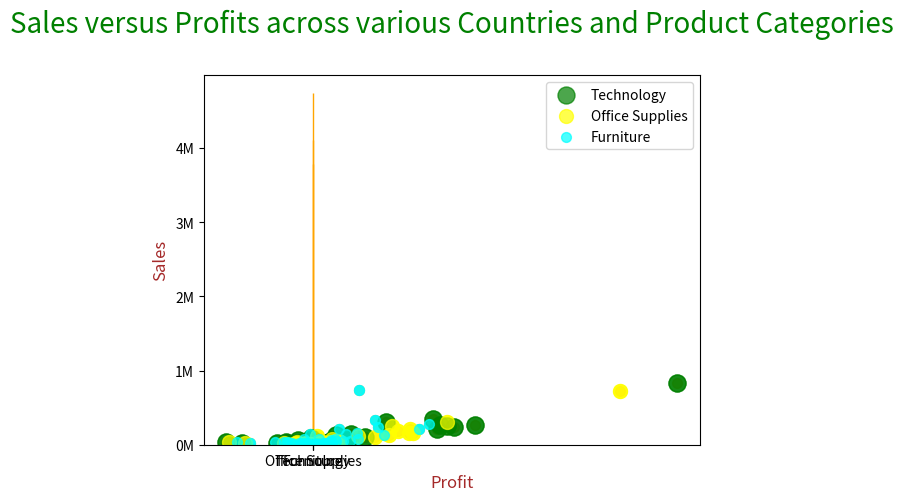

Here is the Python script that generated this plot: (Note: this script raises an exception after producing the figure.)
import numpy as np
import matplotlib.pyplot as plt

product_category = np.array(['Furniture', 'Technology', 'Office Supplies'])
sales = np.array ([4110451.90, 4744557.50, 3787492.52] )

plt.bar(product_category, sales)
plt.show()

import numpy as np
import matplotlib.pyplot as plt

product_category = np.array(['Furniture', 'Technology', 'Office Supplies'])
sales = np.array ([4110451.90, 4744557.50, 3787492.52] )

# plotting bar chart and setting bar width to 0.5 and aligning it to center
plt.bar(product_category, sales, width= 0.5, align='center', edgecolor='Orange',color='cyan')

# Adding and formatting title
plt.title("Sales Across Product Categories\n", fontdict={'fontsize': 20, 'fontweight' : 5, 'color' : 'Green'})

# Labeling Axes
plt.xlabel("Product Category", fontdict={'fontsize': 12, 'fontweight' : 5, 'color' : 'Brown'})
plt.ylabel("Sales", fontdict={'fontsize': 12, 'fontweight' : 5, 'color' : 'Brown'})

# Modifying the ticks to show information in (million dollars)
ticks = np.arange(0, 6000000, 1000000)
labels = ["{}M".format(i//1000000) for i in ticks]
plt.yticks(ticks, labels)

plt.show()

import numpy as np
import matplotlib.pyplot as plt

# Data
sales = np.array ([1013.14, 8298.48, 875.51, 22320.83, 9251.6, 4516.86, 585.16, 836154.03, 216748.48, 174.2, 27557.79, 563.25, 558.11, 37117.45, 357.36, 2206.96, 709.5, 35064.03, 7230.78, 235.33, 148.32, 3973.27, 11737.8, 7104.63, 83.67, 5569.83, 92.34, 107104.36, 1045.62, 9072.51, 42485.82, 5093.82, 14846.16, 943.92, 684.36, 15012.03, 38196.18, 2448.75, 28881.96, 13912.14, 4507.2, 4931.06, 12805.05, 67912.73, 4492.2, 1740.01, 458.04, 16904.32, 21744.53, 10417.26, 18665.33, 2808.42, 54195.57, 67332.5, 24390.95, 1790.43, 2234.19, 9917.5, 7408.14, 36051.99, 1352.22, 1907.7, 245722.14, 2154.66, 1078.21, 3391.65, 28262.73, 5177.04, 66.51, 2031.34, 1683.72, 1970.01, 6515.82, 1055.31, 1029.48, 5303.4, 1850.96, 1159.41, 39989.13, 1183.87, 96365.09, 8356.68, 7010.24, 23119.23, 46109.28, 146071.84, 242259.03, 9058.95, 1313.67, 31525.06, 2019.94, 703.04, 1868.79, 700.5, 55512.02, 243.5, 2113.18, 11781.81, 262189.49, 3487.29, 513.12, 312050.42, 5000.7, 121.02, 1302.78, 169.92, 124.29, 57366.05, 29445.93, 4614.3, 45009.98, 309.24, 3353.67, 41348.34, 2280.27, 61193.7, 1466.79, 12419.94, 445.12, 25188.65, 263514.92, 12351.23, 1152.3, 26298.81, 9900.78, 5355.57, 2325.66, 6282.81, 127707.92, 1283.1, 3560.15, 3723.84, 13715.01, 4887.9, 3396.89, 33348.42, 625.02, 1665.48, 32486.97, 340212.44, 20516.22, 8651.16, 13590.06, 2440.35, 6462.57, 1770.13, 7527.18, 1433.65, 423.3, 21601.72, 10035.72, 2378.49, 3062.38, 719469.32, 179366.79, 345.17, 30345.78, 300.71, 940.81, 36468.08, 1352.85, 1755.72, 2391.96, 19.98, 19792.8, 15633.88, 7.45, 521.67, 1118.24, 7231.68, 12399.32, 204.36, 23.64, 5916.48, 313.98, 108181.5, 9212.42, 27476.91, 1761.33, 289.5, 780.3, 15098.46, 813.27, 47.55, 8323.23, 22634.64, 1831.02, 28808.1, 10539.78, 588.99, 939.78, 7212.41, 15683.01, 41369.09, 5581.6, 403.36, 375.26, 12276.66, 15393.56, 76.65, 5884.38, 18005.49, 3094.71, 43642.78, 35554.83, 22977.11, 1026.33, 665.28, 9712.49, 6038.52, 30756.51, 3758.25, 4769.49, 2463.3, 160153.16, 967.11, 2311.74, 1414.83, 12764.91, 4191.24, 110.76, 637.34, 1195.12, 2271.63, 804.12, 196.17, 167.67, 131.77, 2842.05, 9969.12, 1784.35, 3098.49, 25005.54, 1300.1, 118697.39, 7920.54, 6471.78, 31707.57, 37636.47, 118777.77, 131170.76, 3980.88, 3339.39, 26563.9, 4038.73, 124.8, 196.65, 2797.77, 29832.76, 184.84, 79.08, 8047.83, 205313.25, 1726.98, 899.73, 224.06, 304763.54, 6101.31, 729.6, 896.07, 17.82, 26.22, 46429.78, 31167.27, 2455.94, 37714.3, 1506.93, 3812.78, 25223.34, 3795.96, 437.31, 41278.86, 2091.81, 6296.61, 468.82, 23629.64, 160435.53, 9725.46, 1317.03, 1225.26, 30034.08, 7893.45, 2036.07, 215.52, 3912.42, 82783.43, 253.14, 966.96, 3381.26, 164.07, 1984.23, 75.12, 25168.17, 3295.53, 991.12, 10772.1, 44.16, 1311.45, 35352.57, 245783.54, 20.49, 13471.06, 8171.16, 14075.67, 611.82, 3925.56, 981.84, 10209.84, 156.56, 243.06, 21287.52, 7300.51, 434.52, 6065.0, 741577.51, 132461.03, 224.75, 28953.6, 757.98, 528.15, 34922.41, 50.58, 2918.48, 1044.96, 22195.13, 3951.48, 6977.64, 219.12, 5908.38, 10987.46, 4852.26, 445.5, 71860.82, 14840.45, 24712.08, 1329.9, 1180.44, 85.02, 10341.63, 690.48, 1939.53, 20010.51, 914.31, 25223.82, 12804.66, 2124.24, 602.82, 2961.66, 15740.79, 74138.35, 7759.39, 447.0, 2094.84, 22358.95, 21734.53, 4223.73, 17679.53, 1019.85, 51848.72, 69133.3, 30146.9, 705.48, 14508.88, 7489.38, 20269.44, 246.12, 668.13, 768.93, 215677.35, 899.16, 2578.2, 4107.99, 20334.57, 366.84, 3249.27, 98.88, 3497.88, 3853.05, 786.75, 1573.68, 458.36, 1234.77, 1094.22, 2300.61, 970.14, 3068.25, 35792.85, 4277.82, 71080.28, 3016.86, 3157.49, 15888.0, 30000.36, 140037.89, 216056.25, 1214.22, 1493.94, 32036.69, 4979.66, 106.02, 46257.68, 1033.3, 937.32, 3442.62, 160633.45, 213.15, 338.88, 242117.13, 9602.34, 2280.99, 73759.08, 23526.12, 6272.74, 43416.3, 576.78, 1471.61, 20844.9, 3497.7, 56382.38, 902.58, 6235.26, 48.91, 32684.24, 276611.58, 13370.38, 10595.28, 4555.14, 10084.38, 267.72, 1012.95, 4630.5, 149433.51, 364.32, 349.2, 4647.56, 504.0, 10343.52, 5202.66, 2786.26, 34135.95, 2654.58, 24699.51, 339239.87, 136.26, 23524.51, 8731.68, 8425.86, 835.95, 11285.19])
profit = np.array([-1213.46, 1814.13, -1485.7, -2286.73, -2872.12, 946.8, 198.48, 145454.95, 49476.1, -245.56, 5980.77, -790.47, -895.72, -34572.08, 117.9, 561.96, 152.85, 1426.05, 1873.17, -251.03, 68.22, 635.11, 3722.4, -3168.63, 27.6, 952.11, 7.38, 20931.13, 186.36, -5395.38, 9738.45, 525.27, 3351.99, 120.78, 266.88, 3795.21, 8615.97, 609.54, 7710.57, 2930.43, 1047.96, -2733.32, 2873.73, -5957.89, -909.6, 163.41, -376.02, -6322.68, -10425.86, 2340.36, -28430.53, 756.12, 12633.33, 7382.54, -14327.69, 436.44, 683.85, -694.91, 1960.56, 10925.82, 334.08, 425.49, 53580.2, 1024.56, 110.93, 632.22, 8492.58, 1418.88, 19.26, -2567.57, 346.26, 601.86, 1318.68, 304.05, 428.37, 1416.24, -2878.18, 283.41, 12611.04, 261.95, -648.43, 1112.88, -2640.29, 6154.32, 11558.79, 15291.4, 56092.65, 1515.39, 342.03, -10865.66, -902.8, 351.52, 364.17, 87.72, 11565.66, 75.4, 289.33, 3129.63, 50795.72, 783.72, 215.46, 29196.89, 1147.26, 53.22, 286.56, 73.02, 42.24, 13914.85, 5754.54, 998.04, -1476.04, 86.58, -1636.35, 10511.91, 647.34, 13768.62, 338.67, 3095.67, 173.84, 5632.93, 64845.11, 3297.33, 338.61, 7246.62, 2255.52, 1326.36, 827.64, 1100.58, 9051.36, 412.23, 1063.91, 940.59, 3891.84, 1599.51, 1129.57, 8792.64, 6.24, 592.77, 8792.85, 47727.5, -4597.68, 2242.56, 3546.45, 321.87, 1536.72, -2463.29, 1906.08, -1916.99, 186.24, 3002.05, -3250.98, 554.7, 830.64, 122612.79, 33894.21, -559.03, 7528.05, -477.67, -1660.25, -33550.96, 481.68, 425.08, 450.3, 9.57, -3025.29, 2924.62, -11.84, 87.36, 26.51, 1727.19, -6131.18, 59.16, 3.06, 1693.47, 74.67, 24729.21, -4867.94, 6705.18, 410.79, 70.74, 101.7, 3264.3, 137.01, 6.18, 2100.21, 5295.24, 520.29, 7205.52, 2602.65, 116.67, 224.91, -5153.93, 3882.69, -6535.24, -1254.1, 84.56, -186.38, -3167.2, -7935.59, 37.02, 1908.06, -27087.84, 829.32, 8727.44, 2011.47, -11629.64, 234.96, 53.1, 1248.14, 1511.07, 7374.24, 1193.28, 1090.23, 553.86, 38483.86, 255.81, 528.54, 326.07, 3924.36, 1018.92, 36.48, 113.24, -1770.05, 527.64, 224.49, 79.53, 64.77, 38.08, 868.08, 2265.06, -2643.62, 833.73, 5100.03, 326.44, 18158.84, 1682.01, -3290.22, 8283.33, 7926.18, 1694.41, 30522.92, 1214.07, 900.6, -6860.8, -865.91, 26.16, 47.22, 863.52, 7061.26, 73.92, 33.12, 1801.23, 38815.44, 431.13, 216.81, 16.5, 53688.2, 1210.32, 236.94, 210.84, 3.18, 2.22, 10265.64, 7212.3, 343.56, 3898.28, 568.11, -1867.85, 5782.38, 697.29, -192.06, 10179.02, 616.32, 1090.47, 165.84, 6138.28, 39723.06, 2085.14, 90.0, 129.93, 7957.53, 2131.86, 562.44, 99.12, 1298.37, 7580.33, 113.73, 139.71, 456.0, 21.24, 292.68, 30.34, 5817.15, 1060.89, 252.9, 3060.61, 6.6, 219.09, 8735.82, 31481.09, 2.85, -3124.72, 2195.94, 3464.7, 141.12, 1125.69, -1752.03, 3281.52, -303.77, 114.18, -2412.63, -5099.61, 146.64, 660.22, 18329.28, 28529.84, -232.27, 7435.41, -1157.94, -746.73, -30324.2, 2.52, 1313.44, 213.72, -5708.95, 930.18, 1663.02, 31.59, 1787.88, -8219.56, 973.92, 4.32, 8729.78, -2529.52, 5361.06, 69.21, 519.3, 13.56, 2236.77, 213.96, 367.98, 5074.2, 206.61, 7620.36, 2093.19, 164.07, 230.01, -815.82, 4226.7, -3635.09, -3344.17, 167.26, 143.79, -8233.57, -4085.21, 919.35, -25232.35, 234.33, 12040.68, 7206.28, -15112.76, 206.04, -2662.49, 2346.81, 4461.36, 93.48, 82.11, 147.87, 10389.53, 395.58, 474.74, 1333.26, 3913.02, 117.36, 858.78, 6.9, -4628.49, 1170.6, 218.55, 539.58, -211.0, 438.87, 317.16, 310.8, -1578.09, 706.56, 6617.4, 803.84, 2475.26, 764.34, -1461.88, 3805.56, 7371.27, -1377.13, 42435.03, 472.47, 315.48, -11755.91, -2418.6, 6.36, 9317.76, 326.88, -287.31, 637.68, 17579.17, 70.83, 47.4, 26143.92, 1548.15, 612.78, 17842.76, 6735.39, 1206.5, -10035.74, 149.4, -777.85, 5566.29, 748.92, 14941.58, 348.93, 1944.06, -5.51, 7026.84, 46114.92, 2361.86, 2613.24, 1277.37, 2587.74, 103.08, 311.43, 1250.58, 13055.21, 18.21, 108.24, 709.44, 115.92, 1863.6, 1873.86, 817.32, 7577.64, 1019.19, 6813.03, 24698.84, 66.24, -10971.39, 2056.47, 2095.35, 246.33, 2797.89])
product_category = np.array(['Technology', 'Technology', 'Technology', 'Technology', 'Technology', 'Technology', 'Technology', 'Technology', 'Technology', 'Technology', 'Technology', 'Technology', 'Technology', 'Technology', 'Technology', 'Technology', 'Technology', 'Technology', 'Technology', 'Technology', 'Technology', 'Technology', 'Technology', 'Technology', 'Technology', 'Technology', 'Technology', 'Technology', 'Technology', 'Technology', 'Technology', 'Technology', 'Technology', 'Technology', 'Technology', 'Technology', 'Technology', 'Technology', 'Technology', 'Technology', 'Technology', 'Technology', 'Technology', 'Technology', 'Technology', 'Technology', 'Technology', 'Technology', 'Technology', 'Technology', 'Technology', 'Technology', 'Technology', 'Technology', 'Technology', 'Technology', 'Technology', 'Technology', 'Technology', 'Technology', 'Technology', 'Technology', 'Technology', 'Technology', 'Technology', 'Technology', 'Technology', 'Technology', 'Technology', 'Technology', 'Technology', 'Technology', 'Technology', 'Technology', 'Technology', 'Technology', 'Technology', 'Technology', 'Technology', 'Technology', 'Technology', 'Technology', 'Technology', 'Technology', 'Technology', 'Technology', 'Technology', 'Technology', 'Technology', 'Technology', 'Technology', 'Technology', 'Technology', 'Technology', 'Technology', 'Technology', 'Technology', 'Technology', 'Technology', 'Technology', 'Technology', 'Technology', 'Technology', 'Technology', 'Technology', 'Technology', 'Technology', 'Technology', 'Technology', 'Technology', 'Technology', 'Technology', 'Technology', 'Technology', 'Technology', 'Technology', 'Technology', 'Technology', 'Technology', 'Technology', 'Technology', 'Technology', 'Technology', 'Technology', 'Technology', 'Technology', 'Technology', 'Technology', 'Technology', 'Technology', 'Technology', 'Technology', 'Technology', 'Technology', 'Technology', 'Technology', 'Technology', 'Technology', 'Technology', 'Technology', 'Technology', 'Technology', 'Technology', 'Technology', 'Technology', 'Office Supplies', 'Office Supplies', 'Office Supplies', 'Office Supplies', 'Office Supplies', 'Office Supplies', 'Office Supplies', 'Office Supplies', 'Office Supplies', 'Office Supplies', 'Office Supplies', 'Office Supplies', 'Office Supplies', 'Office Supplies', 'Office Supplies', 'Office Supplies', 'Office Supplies', 'Office Supplies', 'Office Supplies', 'Office Supplies', 'Office Supplies', 'Office Supplies', 'Office Supplies', 'Office Supplies', 'Office Supplies', 'Office Supplies', 'Office Supplies', 'Office Supplies', 'Office Supplies', 'Office Supplies', 'Office Supplies', 'Office Supplies', 'Office Supplies', 'Office Supplies', 'Office Supplies', 'Office Supplies', 'Office Supplies', 'Office Supplies', 'Office Supplies', 'Office Supplies', 'Office Supplies', 'Office Supplies', 'Office Supplies', 'Office Supplies', 'Office Supplies', 'Office Supplies', 'Office Supplies', 'Office Supplies', 'Office Supplies', 'Office Supplies', 'Office Supplies', 'Office Supplies', 'Office Supplies', 'Office Supplies', 'Office Supplies', 'Office Supplies', 'Office Supplies', 'Office Supplies', 'Office Supplies', 'Office Supplies', 'Office Supplies', 'Office Supplies', 'Office Supplies', 'Office Supplies', 'Office Supplies', 'Office Supplies', 'Office Supplies', 'Office Supplies', 'Office Supplies', 'Office Supplies', 'Office Supplies', 'Office Supplies', 'Office Supplies', 'Office Supplies', 'Office Supplies', 'Office Supplies', 'Office Supplies', 'Office Supplies', 'Office Supplies', 'Office Supplies', 'Office Supplies', 'Office Supplies', 'Office Supplies', 'Office Supplies', 'Office Supplies', 'Office Supplies', 'Office Supplies', 'Office Supplies', 'Office Supplies', 'Office Supplies', 'Office Supplies', 'Office Supplies', 'Office Supplies', 'Office Supplies', 'Office Supplies', 'Office Supplies', 'Office Supplies', 'Office Supplies', 'Office Supplies', 'Office Supplies', 'Office Supplies', 'Office Supplies', 'Office Supplies', 'Office Supplies', 'Office Supplies', 'Office Supplies', 'Office Supplies', 'Office Supplies', 'Office Supplies', 'Office Supplies', 'Office Supplies', 'Office Supplies', 'Office Supplies', 'Office Supplies', 'Office Supplies', 'Office Supplies', 'Office Supplies', 'Office Supplies', 'Office Supplies', 'Office Supplies', 'Office Supplies', 'Office Supplies', 'Office Supplies', 'Office Supplies', 'Office Supplies', 'Office Supplies', 'Office Supplies', 'Office Supplies', 'Office Supplies', 'Office Supplies', 'Office Supplies', 'Office Supplies', 'Office Supplies', 'Office Supplies', 'Office Supplies', 'Office Supplies', 'Office Supplies', 'Office Supplies', 'Office Supplies', 'Office Supplies', 'Office Supplies', 'Office Supplies', 'Office Supplies', 'Office Supplies', 'Office Supplies', 'Office Supplies', 'Office Supplies', 'Office Supplies', 'Office Supplies', 'Office Supplies', 'Office Supplies', 'Office Supplies', 'Office Supplies', 'Office Supplies', 'Office Supplies', 'Office Supplies', 'Office Supplies', 'Office Supplies', 'Office Supplies', 'Office Supplies', 'Office Supplies', 'Furniture', 'Furniture', 'Furniture', 'Furniture', 'Furniture', 'Furniture', 'Furniture', 'Furniture', 'Furniture', 'Furniture', 'Furniture', 'Furniture', 'Furniture', 'Furniture', 'Furniture', 'Furniture', 'Furniture', 'Furniture', 'Furniture', 'Furniture', 'Furniture', 'Furniture', 'Furniture', 'Furniture', 'Furniture', 'Furniture', 'Furniture', 'Furniture', 'Furniture', 'Furniture', 'Furniture', 'Furniture', 'Furniture', 'Furniture', 'Furniture', 'Furniture', 'Furniture', 'Furniture', 'Furniture', 'Furniture', 'Furniture', 'Furniture', 'Furniture', 'Furniture', 'Furniture', 'Furniture', 'Furniture', 'Furniture', 'Furniture', 'Furniture', 'Furniture', 'Furniture', 'Furniture', 'Furniture', 'Furniture', 'Furniture', 'Furniture', 'Furniture', 'Furniture', 'Furniture', 'Furniture', 'Furniture', 'Furniture', 'Furniture', 'Furniture', 'Furniture', 'Furniture', 'Furniture', 'Furniture', 'Furniture', 'Furniture', 'Furniture', 'Furniture', 'Furniture', 'Furniture', 'Furniture', 'Furniture', 'Furniture', 'Furniture', 'Furniture', 'Furniture', 'Furniture', 'Furniture', 'Furniture', 'Furniture', 'Furniture', 'Furniture', 'Furniture', 'Furniture', 'Furniture', 'Furniture', 'Furniture', 'Furniture', 'Furniture', 'Furniture', 'Furniture', 'Furniture', 'Furniture', 'Furniture', 'Furniture', 'Furniture', 'Furniture', 'Furniture', 'Furniture', 'Furniture', 'Furniture', 'Furniture', 'Furniture', 'Furniture', 'Furniture', 'Furniture', 'Furniture', 'Furniture', 'Furniture', 'Furniture', 'Furniture', 'Furniture', 'Furniture', 'Furniture', 'Furniture', 'Furniture', 'Furniture', 'Furniture', 'Furniture', 'Furniture', 'Furniture', 'Furniture', 'Furniture', 'Furniture', 'Furniture', 'Furniture', 'Furniture', 'Furniture', 'Furniture', 'Furniture', 'Furniture', 'Furniture', 'Furniture', 'Furniture', 'Furniture', 'Furniture', 'Furniture', 'Furniture'])
country = np.array(['Zimbabwe', 'Zambia', 'Yemen', 'Vietnam', 'Venezuela', 'Uzbekistan', 'Uruguay', 'United States', 'United Kingdom', 'United Arab Emirates', 'Ukraine', 'Uganda', 'Turkmenistan', 'Turkey', 'Tunisia', 'Trinidad and Tobago', 'Togo', 'Thailand', 'Tanzania', 'Tajikistan', 'Taiwan', 'Syria', 'Switzerland', 'Sweden', 'Swaziland', 'Sudan', 'Sri Lanka', 'Spain', 'South Sudan', 'South Korea', 'South Africa', 'Somalia', 'Singapore', 'Sierra Leone', 'Serbia', 'Senegal', 'Saudi Arabia', 'Rwanda', 'Russia', 'Romania', 'Qatar', 'Portugal', 'Poland', 'Philippines', 'Peru', 'Paraguay', 'Papua New Guinea', 'Panama', 'Pakistan', 'Norway', 'Nigeria', 'Niger', 'Nicaragua', 'New Zealand', 'Netherlands', 'Nepal', 'Namibia', 'Myanmar (Burma)', 'Mozambique', 'Morocco', 'Mongolia', 'Moldova', 'Mexico', 'Mauritania', 'Martinique', 'Mali', 'Malaysia', 'Madagascar', 'Luxembourg', 'Lithuania', 'Libya', 'Liberia', 'Lesotho', 'Lebanon', 'Kyrgyzstan', 'Kenya', 'Kazakhstan', 'Jordan', 'Japan', 'Jamaica', 'Italy', 'Israel', 'Ireland', 'Iraq', 'Iran', 'Indonesia', 'India', 'Hungary', 'Hong Kong', 'Honduras', 'Haiti', 'Guyana', 'Guinea-Bissau', 'Guinea', 'Guatemala', 'Guadeloupe', 'Greece', 'Ghana', 'Germany', 'Georgia', 'Gabon', 'France', 'Finland', 'Ethiopia', 'Estonia', 'Eritrea', 'Equatorial Guinea', 'El Salvador', 'Egypt', 'Ecuador', 'Dominican Republic', 'Djibouti', 'Denmark', 'Democratic Republic of the Congo', 'Czech Republic', 'Cuba', 'Croatia', "Cote d'Ivoire", 'Costa Rica', 'Colombia', 'China', 'Chile', 'Central African Republic', 'Canada', 'Cameroon', 'Cambodia', 'Burkina Faso', 'Bulgaria', 'Brazil', 'Bosnia and Herzegovina', 'Bolivia', 'Benin', 'Belgium', 'Belarus', 'Barbados', 'Bangladesh', 'Bahrain', 'Azerbaijan', 'Austria', 'Australia', 'Argentina', 'Angola', 'Algeria', 'Albania', 'Afghanistan', 'Zimbabwe', 'Zambia', 'Yemen', 'Western Sahara', 'Vietnam', 'Venezuela', 'Uzbekistan', 'Uruguay', 'United States', 'United Kingdom', 'United Arab Emirates', 'Ukraine', 'Uganda', 'Turkmenistan', 'Turkey', 'Tunisia', 'Trinidad and Tobago', 'Togo', 'The Gambia', 'Thailand', 'Tanzania', 'Tajikistan', 'Taiwan', 'Syria', 'Switzerland', 'Sweden', 'Swaziland', 'Suriname', 'Sudan', 'Sri Lanka', 'Spain', 'South Korea', 'South Africa', 'Somalia', 'Slovenia', 'Slovakia', 'Singapore', 'Sierra Leone', 'Serbia', 'Senegal', 'Saudi Arabia', 'Rwanda', 'Russia', 'Romania', 'Republic of the Congo', 'Qatar', 'Portugal', 'Poland', 'Philippines', 'Peru', 'Paraguay', 'Papua New Guinea', 'Panama', 'Pakistan', 'Oman', 'Norway', 'Nigeria', 'Niger', 'Nicaragua', 'New Zealand', 'Netherlands', 'Nepal', 'Namibia', 'Myanmar (Burma)', 'Mozambique', 'Morocco', 'Montenegro', 'Mongolia', 'Moldova', 'Mexico', 'Mauritania', 'Martinique', 'Mali', 'Malaysia', 'Madagascar', 'Macedonia', 'Luxembourg', 'Lithuania', 'Libya', 'Liberia', 'Lesotho', 'Lebanon', 'Laos', 'Kyrgyzstan', 'Kenya', 'Kazakhstan', 'Jordan', 'Japan', 'Jamaica', 'Italy', 'Israel', 'Ireland', 'Iraq', 'Iran', 'Indonesia', 'India', 'Hungary', 'Hong Kong', 'Honduras', 'Haiti', 'Guyana', 'Guinea-Bissau', 'Guinea', 'Guatemala', 'Guadeloupe', 'Greece', 'Ghana', 'Germany', 'Georgia', 'Gabon', 'French Guiana', 'France', 'Finland', 'Ethiopia', 'Estonia', 'Eritrea', 'Equatorial Guinea', 'El Salvador', 'Egypt', 'Ecuador', 'Dominican Republic', 'Djibouti', 'Denmark', 'Democratic Republic of the Congo', 'Czech Republic', 'Cyprus', 'Cuba', 'Croatia', "Cote d'Ivoire", 'Costa Rica', 'Colombia', 'China', 'Chile', 'Chad', 'Central African Republic', 'Canada', 'Cameroon', 'Cambodia', 'Burkina Faso', 'Bulgaria', 'Brazil', 'Botswana', 'Bosnia and Herzegovina', 'Bolivia', 'Bhutan', 'Benin', 'Belize', 'Belgium', 'Belarus', 'Barbados', 'Bangladesh', 'Bahrain', 'Azerbaijan', 'Austria', 'Australia', 'Armenia', 'Argentina', 'Angola', 'Algeria', 'Albania', 'Afghanistan', 'Zimbabwe', 'Zambia', 'Yemen', 'Western Sahara', 'Vietnam', 'Venezuela', 'Uzbekistan', 'Uruguay', 'United States', 'United Kingdom', 'United Arab Emirates', 'Ukraine', 'Uganda', 'Turkmenistan', 'Turkey', 'Tunisia', 'Trinidad and Tobago', 'Togo', 'Thailand', 'Tanzania', 'Taiwan', 'Syria', 'Switzerland', 'Sweden', 'Sudan', 'Sri Lanka', 'Spain', 'South Korea', 'South Africa', 'Somalia', 'Slovenia', 'Slovakia', 'Singapore', 'Sierra Leone', 'Senegal', 'Saudi Arabia', 'Rwanda', 'Russia', 'Romania', 'Republic of the Congo', 'Qatar', 'Portugal', 'Poland', 'Philippines', 'Peru', 'Paraguay', 'Papua New Guinea', 'Panama', 'Pakistan', 'Norway', 'Nigeria', 'Niger', 'Nicaragua', 'New Zealand', 'Netherlands', 'Nepal', 'Myanmar (Burma)', 'Mozambique', 'Morocco', 'Montenegro', 'Mongolia', 'Moldova', 'Mexico', 'Mauritania', 'Martinique', 'Mali', 'Malaysia', 'Malawi', 'Madagascar', 'Macedonia', 'Lithuania', 'Libya', 'Liberia', 'Lebanon', 'Laos', 'Kyrgyzstan', 'Kuwait', 'Kenya', 'Kazakhstan', 'Jordan', 'Japan', 'Jamaica', 'Italy', 'Israel', 'Ireland', 'Iraq', 'Iran', 'Indonesia', 'India', 'Hungary', 'Hong Kong', 'Honduras', 'Haiti', 'Guyana', 'Guatemala', 'Guadeloupe', 'Greece', 'Ghana', 'Germany', 'Georgia', 'Gabon', 'France', 'Finland', 'Estonia', 'El Salvador', 'Egypt', 'Ecuador', 'Dominican Republic', 'Djibouti', 'Denmark', 'Democratic Republic of the Congo', 'Czech Republic', 'Cuba', 'Croatia', "Cote d'Ivoire", 'Costa Rica', 'Colombia', 'China', 'Chile', 'Canada', 'Cameroon', 'Cambodia', 'Burundi', 'Burkina Faso', 'Bulgaria', 'Brazil', 'Botswana', 'Bosnia and Herzegovina', 'Bolivia', 'Benin', 'Belgium', 'Belarus', 'Barbados', 'Bangladesh', 'Azerbaijan', 'Austria', 'Australia', 'Armenia', 'Argentina', 'Angola', 'Algeria', 'Albania', 'Afghanistan'])

# plotting scatter chart

plt.scatter(profit, sales, alpha= 0.7, s = 50 )

# Adding and formatting title
plt.title("Sales versus Profits across various Countries and Product Categories\n", fontdict={'fontsize': 20, 'fontweight' : 5, 'color' : 'Green'})

# Labeling Axes
plt.xlabel("Profit", fontdict={'fontsize': 12, 'fontweight' : 5, 'color' : 'Brown'})
plt.ylabel("Sales", fontdict={'fontsize': 12, 'fontweight' : 5, 'color' : 'Brown'})

plt.show()

plt.scatter(profit[product_category == "Technology"], sales[product_category == "Technology"], 
            c= 'Green', alpha= 0.7, s = 150, label="Technology" )

plt.scatter(profit[product_category == "Office Supplies"], sales[product_category == "Office Supplies"], 
            c= 'Yellow', alpha= 0.7, s = 100, label="Office Supplies" )

plt.scatter(profit[product_category == "Furniture"], sales[product_category == "Furniture"], 
            c= 'Cyan', alpha= 0.7, s = 50, label="Furniture" )

# Adding and formatting title
plt.title("Sales versus Profits across various Countries and Product Categories\n", fontdict={'fontsize': 20, 'fontweight' : 5, 'color' : 'Green'})

# Labeling Axes
plt.xlabel("Profit", fontdict={'fontsize': 12, 'fontweight' : 5, 'color' : 'Brown'})
plt.ylabel("Sales", fontdict={'fontsize': 12, 'fontweight' : 5, 'color' : 'Brown'})

plt.legend()

plt.show()

plt.scatter(profit[product_category == "Technology"], sales[product_category == "Technology"], 
            c= 'Green', alpha= 0.7, s = 150, label="Technology" )

plt.scatter(profit[product_category == "Office Supplies"], sales[product_category == "Office Supplies"], 
            c= 'Yellow', alpha= 0.7, s = 100, label="Office Supplies" )

plt.scatter(profit[product_category == "Furniture"], sales[product_category == "Furniture"], 
            c= 'Cyan', alpha= 0.7, s = 50, label="Furniture" )

for xy in zip (profit[country == "India"], sales[country == "India"]):
	plt.annotate(s = "India", xy = xy)

# Adding and formatting title
plt.title("Sales versus Profits across various Countries and Product Categories\n", fontdict={'fontsize': 20, 'fontweight' : 5, 'color' : 'Green'})

# Labeling Axes
plt.xlabel("Profit", fontdict={'fontsize': 12, 'fontweight' : 5, 'color' : 'Brown'})
plt.ylabel("Sales", fontdict={'fontsize': 12, 'fontweight' : 5, 'color' : 'Brown'})

plt.legend()

plt.show()

import numpy as np
import matplotlib.pyplot as plt

months = np.array(['January', 'February', 'March', 'April', 'May', 'June', 'July', 'August', 'September', 'October', 'November', 'December'])
sales = np.array([241268.56, 184837.36, 263100.77, 242771.86, 288401.05, 401814.06, 258705.68, 456619.94, 481157.24, 422766.63, 555279.03, 503143.69])

plt.plot(months, sales)

# Adding and formatting title
plt.title("Sales across 2015\n", fontdict={'fontsize': 20, 'fontweight' : 5, 'color' : 'Green'})

# Labeling Axes
plt.xlabel("Months", fontdict={'fontsize': 12, 'fontweight' : 5, 'color' : 'Brown'})
plt.ylabel("Sales", fontdict={'fontsize': 12, 'fontweight' : 5, 'color' : 'Brown'} )

ticks = np.arange(0, 600000, 50000)
labels = ["{}K".format(i//1000) for i in ticks]
plt.yticks(ticks, labels)

plt.xticks(rotation=90)

plt.show()

plt.plot(months, sales)

# Adding and formatting title
plt.title("Sales across 2015\n", fontdict={'fontsize': 20, 'fontweight' : 5, 'color' : 'Green'})

# Labeling Axes
plt.xlabel("Months", fontdict={'fontsize': 12, 'fontweight' : 5, 'color' : 'Brown'})
plt.ylabel("Sales", fontdict={'fontsize': 12, 'fontweight' : 5, 'color' : 'Brown'} )

ticks = np.arange(0, 600000, 50000)
labels = ["{}K".format(i//1000) for i in ticks]
plt.yticks(ticks, labels)

plt.xticks(rotation=90)

for xy in zip(months, sales):
    plt.annotate(s = "{}K".format(xy[1]//1000), xy = xy,  textcoords='data')

plt.show()

import numpy as np
import matplotlib.pyplot as plt

# Data
sales_technology = np.array ([1013.14, 8298.48, 875.51, 22320.83, 9251.6, 4516.86, 585.16, 174.2, 27557.79, 563.25, 558.11, 37117.45, 357.36, 2206.96, 709.5, 35064.03, 7230.78, 235.33, 148.32, 3973.27, 11737.8, 7104.63, 83.67, 5569.83, 92.34, 1045.62, 9072.51, 42485.82, 5093.82, 14846.16, 943.92, 684.36, 15012.03, 38196.18, 2448.75, 28881.96, 13912.14, 4507.2, 4931.06, 12805.05, 67912.73, 4492.2, 1740.01, 458.04, 16904.32, 21744.53, 10417.26, 18665.33, 2808.42, 54195.57, 67332.5, 24390.95, 1790.43, 2234.19, 9917.5, 7408.14, 36051.99, 1352.22, 1907.7, 2154.66, 1078.21, 3391.65, 28262.73, 5177.04, 66.51, 2031.34, 1683.72, 1970.01, 6515.82, 1055.31, 1029.48, 5303.4, 1850.96, 1159.41, 39989.13, 1183.87, 96365.09, 8356.68, 7010.24, 23119.23, 46109.28, 9058.95, 1313.67, 31525.06, 2019.94, 703.04, 1868.79, 700.5, 55512.02, 243.5, 2113.18, 11781.81, 3487.29, 513.12, 5000.7, 121.02, 1302.78, 169.92, 124.29, 57366.05, 29445.93, 4614.3, 45009.98, 309.24, 3353.67, 41348.34, 2280.27, 61193.7, 1466.79, 12419.94, 445.12, 25188.65, 12351.23, 1152.3, 26298.81, 9900.78, 5355.57, 2325.66, 6282.81, 1283.1, 3560.15, 3723.84, 13715.01, 4887.9, 3396.89, 33348.42, 625.02, 1665.48, 32486.97, 20516.22, 8651.16, 13590.06, 2440.35, 6462.57])
sales_office_supplies = np.array ([1770.13, 7527.18, 1433.65, 423.3, 21601.72, 10035.72, 2378.49, 3062.38, 345.17, 30345.78, 300.71, 940.81, 36468.08, 1352.85, 1755.72, 2391.96, 19.98, 19792.8, 15633.88, 7.45, 521.67, 1118.24, 7231.68, 12399.32, 204.36, 23.64, 5916.48, 313.98, 9212.42, 27476.91, 1761.33, 289.5, 780.3, 15098.46, 813.27, 47.55, 8323.23, 22634.64, 1831.02, 28808.1, 10539.78, 588.99, 939.78, 7212.41, 15683.01, 41369.09, 5581.6, 403.36, 375.26, 12276.66, 15393.56, 76.65, 5884.38, 18005.49, 3094.71, 43642.78, 35554.83, 22977.11, 1026.33, 665.28, 9712.49, 6038.52, 30756.51, 3758.25, 4769.49, 2463.3, 967.11, 2311.74, 1414.83, 12764.91, 4191.24, 110.76, 637.34, 1195.12, 2271.63, 804.12, 196.17, 167.67, 131.77, 2842.05, 9969.12, 1784.35, 3098.49, 25005.54, 1300.1, 7920.54, 6471.78, 31707.57, 37636.47, 3980.88, 3339.39, 26563.9, 4038.73, 124.8, 196.65, 2797.77, 29832.76, 184.84, 79.08, 8047.83, 1726.98, 899.73, 224.06, 6101.31, 729.6, 896.07, 17.82, 26.22, 46429.78, 31167.27, 2455.94, 37714.3, 1506.93, 3812.78, 25223.34, 3795.96, 437.31, 41278.86, 2091.81, 6296.61, 468.82, 23629.64, 9725.46, 1317.03, 1225.26, 30034.08, 7893.45, 2036.07, 215.52, 3912.42, 82783.43, 253.14, 966.96, 3381.26, 164.07, 1984.23, 75.12, 25168.17, 3295.53, 991.12, 10772.1, 44.16, 1311.45, 35352.57, 20.49, 13471.06, 8171.16, 14075.67, 611.82, 3925.56])
sales_furniture = np.array ([981.84, 10209.84, 156.56, 243.06, 21287.52, 7300.51, 434.52, 6065.0, 224.75, 28953.6, 757.98, 528.15, 34922.41, 50.58, 2918.48, 1044.96, 22195.13, 3951.48, 6977.64, 219.12, 5908.38, 10987.46, 4852.26, 445.5, 71860.82, 14840.45, 24712.08, 1329.9, 1180.44, 85.02, 10341.63, 690.48, 1939.53, 20010.51, 914.31, 25223.82, 12804.66, 2124.24, 602.82, 2961.66, 15740.79, 74138.35, 7759.39, 447.0, 2094.84, 22358.95, 21734.53, 4223.73, 17679.53, 1019.85, 51848.72, 69133.3, 30146.9, 705.48, 14508.88, 7489.38, 20269.44, 246.12, 668.13, 768.93, 899.16, 2578.2, 4107.99, 20334.57, 366.84, 3249.27, 98.88, 3497.88, 3853.05, 786.75, 1573.68, 458.36, 1234.77, 1094.22, 2300.61, 970.14, 3068.25, 35792.85, 4277.82, 71080.28, 3016.86, 3157.49, 15888.0, 30000.36, 1214.22, 1493.94, 32036.69, 4979.66, 106.02, 46257.68, 1033.3, 937.32, 3442.62, 213.15, 338.88, 9602.34, 2280.99, 73759.08, 23526.12, 6272.74, 43416.3, 576.78, 1471.61, 20844.9, 3497.7, 56382.38, 902.58, 6235.26, 48.91, 32684.24, 13370.38, 10595.28, 4555.14, 10084.38, 267.72, 1012.95, 4630.5, 364.32, 349.2, 4647.56, 504.0, 10343.52, 5202.66, 2786.26, 34135.95, 2654.58, 24699.51, 136.26, 23524.51, 8731.68, 8425.86, 835.95, 11285.19])


plt.boxplot([sales_technology, sales_office_supplies, sales_furniture])

# Adding and formatting title
plt.title("Sales across Countries and Product Categories\n", fontdict={'fontsize': 20, 'fontweight' : 5, 'color' : 'Green'})

# Labeling Axes
plt.xlabel("Product Category", fontdict={'fontsize': 12, 'fontweight' : 5, 'color' : 'Brown'})
plt.ylabel("Sales", fontdict={'fontsize': 12, 'fontweight' : 5, 'color' : 'Brown'})

plt.xticks((1,2,3),["Technology", "Office Supplies", "Furniture"])

plt.show()

import numpy as np
import matplotlib.pyplot as plt

# Data
profit = np.array([-5428.79, 7001.73, -3706.46, 300.42, -1697.31, -11222.71, 1648.14, 1689.34, -1036.86, 20944.23, -2426.09, -3302.71, 602.1, 2300.48, 816.87, 9.57, -7308.2, 5727.97, -262.87, 1818.6, 693.21, 7237.47, -17519.37, 86.76, 3.06, 3619.5, 86.37, 54390.12, 186.36, -12792.83, 21804.69, 1005.27, 590.04, 115.26, 8853.06, 471.75, 273.06, 6263.4, 18985.41, 1336.44, 22536.45, 7626.27, 280.74, 1502.88, -8703.06, 10983.12, -16128.23, -5507.88, 415.23, -418.61, -17723.45, -22446.65, 37.02, 5167.77, 1819.77, 33401.44, 16600.28, 877.44, 736.95, -2109.26, 5818.44, 22761.42, 1286.76, 1506.42, 1127.22, 1675.95, 1114.21, 2291.55, 16329.96, 117.36, 3296.58, 43.38, 132.5, -8966.12, 2044.5, 1044.9, 1398.21, 908.4, -172.92, 1735.32, 317.16, 3992.1, -7099.9, 1823.7, 24328.47, 1392.23, 19985.68, 3559.23, -7392.38, 18243.21, 26856.24, 15608.68, 3201.93, 1558.11, -29482.37, -4187.31, 384.04, 411.39, 951.24, 27944.69, 476.2, 35.14, 5568.54, 1285.68, 479.67, 16.5, 3905.73, 290.16, 1110.18, 76.2, 44.46, 42023.24, 19702.23, 2548.1, -7613.5, 804.09, -4282.05, 21860.58, 2093.55, -192.06, 38889.22, 1303.92, 6130.2, 334.17, 18798.05, 7744.33, 90.0, 468.54, 17817.39, 5664.75, 4476.54, 103.08, 1238.19, 3649.53, 29686.9, 131.94, 660.18, 2229.35, 21.24, 1349.19, 30.34, 11572.59, 4534.26, 2199.79, 19430.89, 12.84, 1831.05, 24341.7, 69.09, -18693.8, 6494.97, 9106.5, 709.32, 5460.3])


plt.hist(profit, bins = 100,edgecolor='Orange',color='cyan')

plt.show()

import numpy as np
import matplotlib.pyplot as plt

years = np.array(['2012', '2013', '2014', '2015'])

sales_africa = np.array([127187.27, 144480.70, 229068.79, 283036.44])

sales_USCA = np.array([492756.60, 486629.30, 627634.98, 757108.13])

sales_LATAM = np.array([385098.15, 464733.29, 608140.77, 706632.93])

sales_Asia_Pacific = np.array([713658.22, 863983.97, 1092231.65, 1372784.40])

sales_Europe = np.array([540750.63, 717611.40, 848670.24, 1180303.95])

fig, ax = plt.subplots()

europe, = ax.plot(years, sales_Europe)
europe.set_label("Europe")

usca, = ax.plot(years, sales_USCA)
usca.set_label("USCA")
usca.set_dashes([2, 2, 2, 2])

africa, = ax.plot(years, sales_africa)
africa.set_label("Africa")
africa.set_dashes([2, 2, 5, 2])

asia, = ax.plot(years, sales_Asia_Pacific)
asia.set_label("Asia Pacific")
asia.set_dashes([2, 2, 10, 2])

latam, = ax.plot(years, sales_LATAM)
latam.set_label("LATAM")
latam.set_dashes([2, 5, 5, 2])

plt.legend()

plt.legend(bbox_to_anchor=(1.31,0.4))

plt.show()

fig, ax = plt.subplots(ncols=3, nrows=2, sharex=True, sharey=True)

europe, = ax[0][0].plot(years, sales_Europe)
europe.set_label("Europe")

usca = ax[0][1].bar(years, sales_USCA)
usca.set_label("USCA")

africa = ax[0][2].scatter(years, sales_africa)
africa.set_label("Africa")

asia, = ax[1][0].plot(years, sales_Asia_Pacific)
asia.set_label("Asia Pacific")
asia.set_dashes([2, 2, 10, 2])

latam, = ax[1][1].plot(years, sales_LATAM)
latam.set_label("LATAM")
latam.set_dashes([2, 5, 5, 2])


plt.show()

fig, ax = plt.subplots(ncols=4, sharey=True)

europe, = ax[0].plot(years, sales_Europe)
europe.set_label("Europe")
europe.set_color("red")
ax[0].set_title('Sales in Europe')

usca = ax[1].bar(years, sales_USCA)
usca.set_label("USCA")
ax[1].set_title('Sales in USCA')

africa = ax[2].scatter(years, sales_africa)
africa.set_label("Africa")
ax[2].set_title('Sales in Africa')

asia = ax[3].bar(years, sales_Asia_Pacific, width = 0.5, color='royalblue')

latam = ax[3].bar(years, sales_LATAM, width = 0.5, color='seagreen')

ax[3].set_title('Sales in Asia Pacific and LATAM')
ax[3].legend( (asia[0], latam[0]), ('Asia Pacific', 'LATAM') )

fig.set_size_inches(20.5, 5.5, forward=True)

plt.show()

